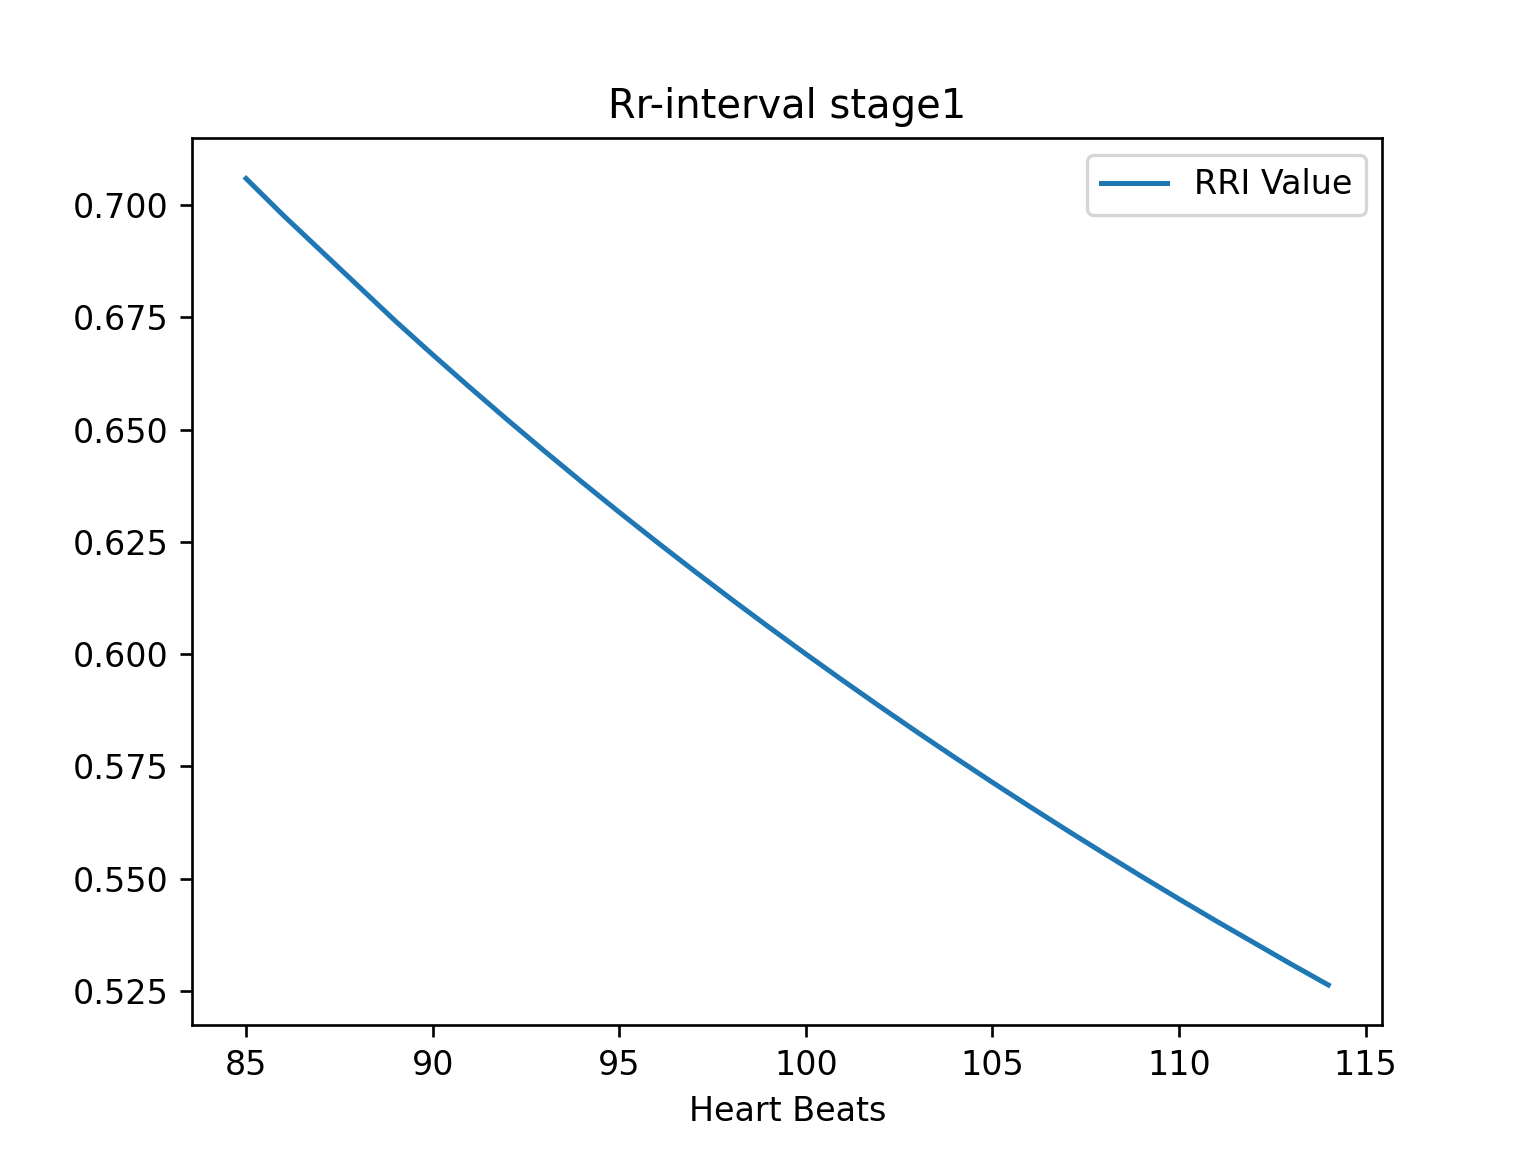

The file beside this chart, header and first rows:
Heart Beats, RRI Value
85.0, 0.7059
85.0, 0.7059
86.0, 0.6977
89.0, 0.6742
90.0, 0.6667
90.0, 0.6667
90.0, 0.6667
90.0, 0.6667
90.0, 0.6667
91.0, 0.6593
91.0, 0.6593
91.0, 0.6593
91.0, 0.6593
92.0, 0.6522
92.0, 0.6522
92.0, 0.6522
92.0, 0.6522
92.0, 0.6522
92.0, 0.6522
92.0, 0.6522
92.0, 0.6522
92.0, 0.6522
92.0, 0.6522
92.0, 0.6522
92.0, 0.6522
92.0, 0.6522
92.0, 0.6522
92.0, 0.6522
93.0, 0.6452
93.0, 0.6452
93.0, 0.6452
93.0, 0.6452
93.0, 0.6452
93.0, 0.6452
93.0, 0.6452
93.0, 0.6452
93.0, 0.6452
94.0, 0.6383
94.0, 0.6383
94.0, 0.6383
94.0, 0.6383
94.0, 0.6383
94.0, 0.6383
94.0, 0.6383
94.0, 0.6383
94.0, 0.6383
94.0, 0.6383
94.0, 0.6383
94.0, 0.6383
94.0, 0.6383
94.0, 0.6383
94.0, 0.6383
94.0, 0.6383
94.0, 0.6383
94.0, 0.6383
94.0, 0.6383
94.0, 0.6383
95.0, 0.6316
95.0, 0.6316
95.0, 0.6316
... 238 more rows
